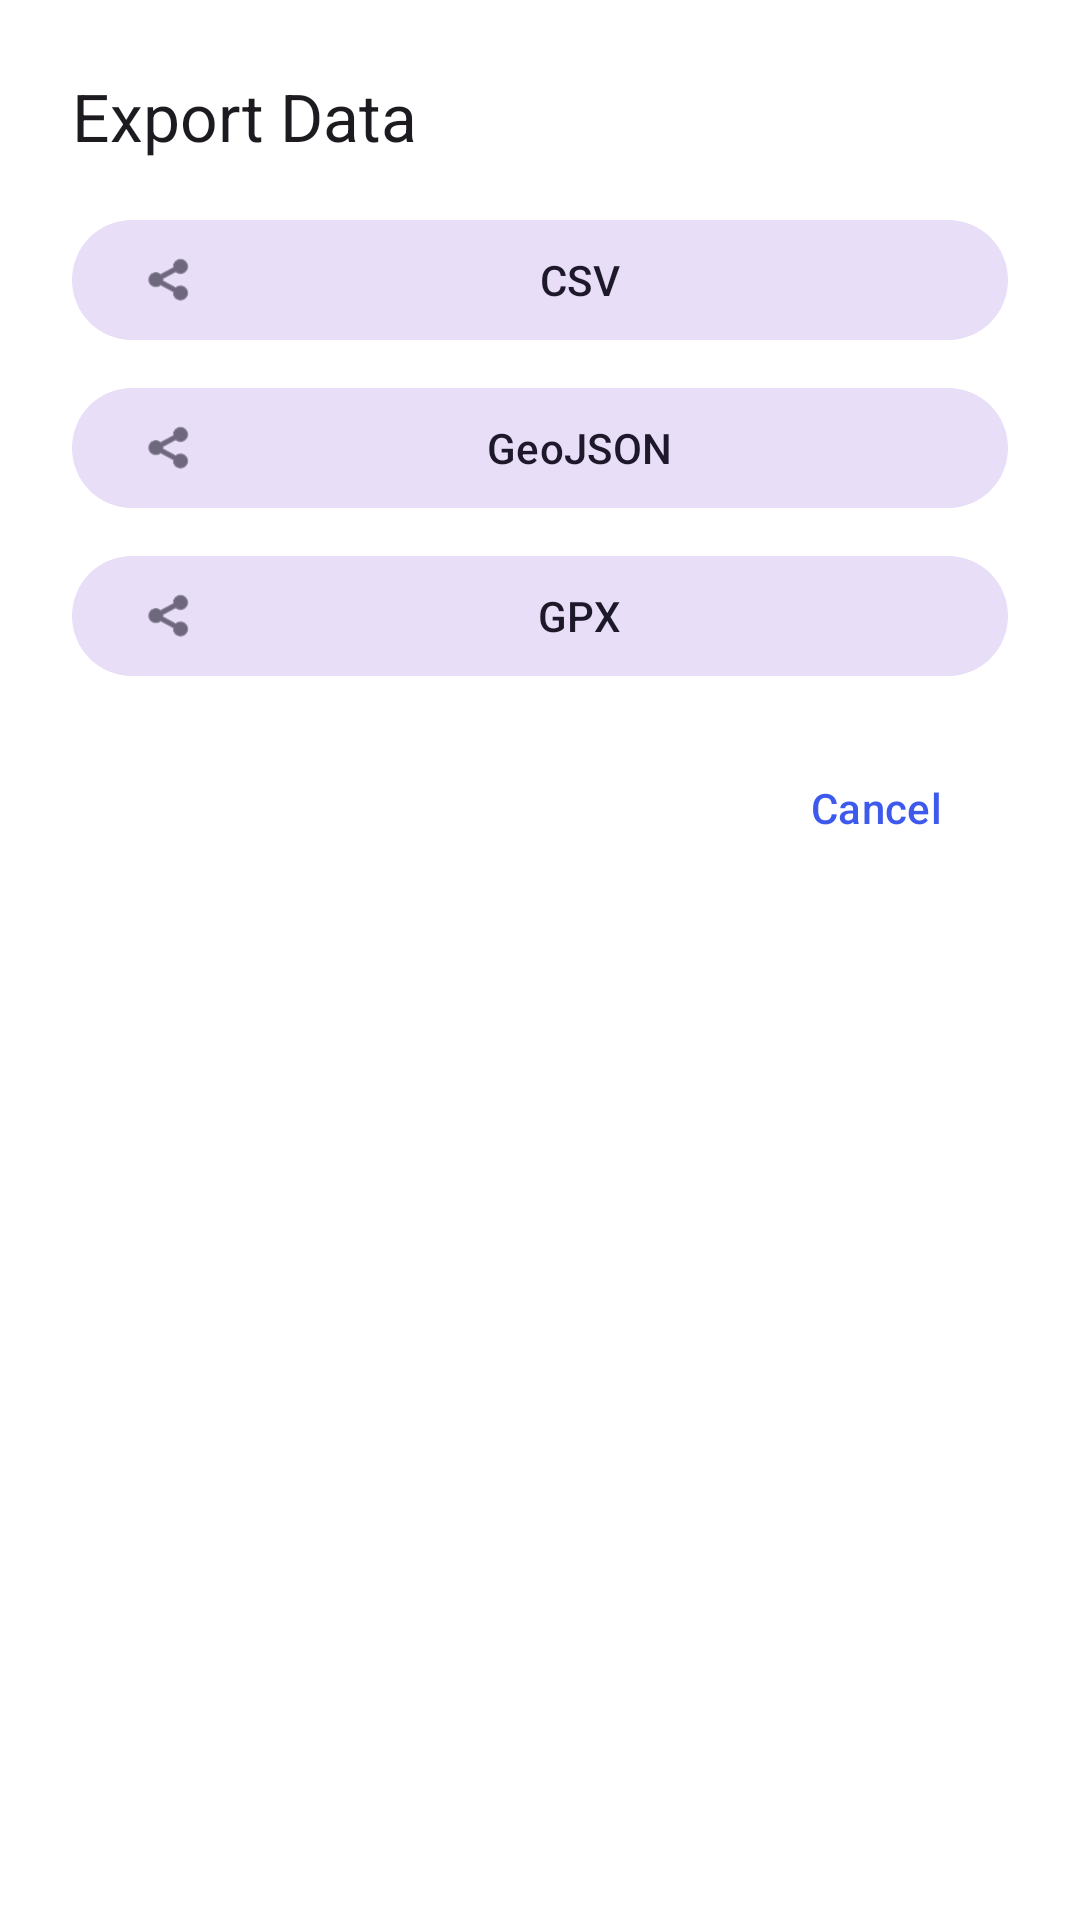

Produce the Android XML layout that renders to this screen, including the resource entries it uses.
<!-- AndroidManifest.xml: application theme Theme.SiteAreaMeasure -->
<!-- res/layout/dialog_export.xml -->
<?xml version="1.0" encoding="utf-8"?>
<LinearLayout xmlns:android="http://schemas.android.com/apk/res/android"
    xmlns:app="http://schemas.android.com/apk/res-auto"
    android:layout_width="match_parent"
    android:layout_height="wrap_content"
    android:orientation="vertical"
    android:padding="24dp">

    <TextView
        android:layout_width="match_parent"
        android:layout_height="wrap_content"
        android:text="Export Data"
        android:textAppearance="?attr/textAppearanceTitleLarge"
        android:layout_marginBottom="16dp" />

    <com.google.android.material.button.MaterialButton
        android:id="@+id/btnExportCsv"
        style="@style/Widget.Material3.Button.TonalButton"
        android:layout_width="match_parent"
        android:layout_height="wrap_content"
        android:layout_marginBottom="8dp"
        android:text="@string/btn_csv"
        app:icon="@android:drawable/ic_menu_share" />

    <com.google.android.material.button.MaterialButton
        android:id="@+id/btnExportGeoJson"
        style="@style/Widget.Material3.Button.TonalButton"
        android:layout_width="match_parent"
        android:layout_height="wrap_content"
        android:layout_marginBottom="8dp"
        android:text="@string/btn_geo"
        app:icon="@android:drawable/ic_menu_share" />

    <com.google.android.material.button.MaterialButton
        android:id="@+id/btnExportGpx"
        style="@style/Widget.Material3.Button.TonalButton"
        android:layout_width="match_parent"
        android:layout_height="wrap_content"
        android:layout_marginBottom="16dp"
        android:text="@string/btn_gpx"
        app:icon="@android:drawable/ic_menu_share" />

    <com.google.android.material.button.MaterialButton
        android:id="@+id/btnClose"
        style="?attr/borderlessButtonStyle"
        android:layout_width="wrap_content"
        android:layout_height="wrap_content"
        android:layout_gravity="end"
        android:text="Cancel" />

</LinearLayout>
<!-- resources referenced by this layout -->
<resources>
  <string name="btn_csv">CSV</string>
  <string name="btn_geo">GeoJSON</string>
  <string name="btn_gpx">GPX</string>
  <style name="Theme.SiteAreaMeasure" parent="Theme.Material3.DayNight.NoActionBar">
          
          <item name="android:statusBarColor">@android:color/transparent</item>
          <item name="android:navigationBarColor">@android:color/transparent</item>
          <item name="android:windowLightStatusBar">true</item>
  
          
          <item name="colorPrimary">#3E5AED</item>
          <item name="colorOnPrimary">@color/white</item>
  
          
          <item name="colorSecondary">@color/teal_700</item>
          <item name="colorOnSecondary">@color/white</item>
  
          <item name="android:windowBackground">@color/white</item>
          <item name="colorSurface">@color/white</item>
          <item name="colorOnSurface">@color/black</item>
      </style>
  <!-- not gathered from this repository: default colours our renderer supplied (Android Studio template values) -->
  <color name="teal_700">#FF018786</color>
  <color name="black">#FF000000</color>
  <color name="white">#FFFFFFFF</color>
</resources>
